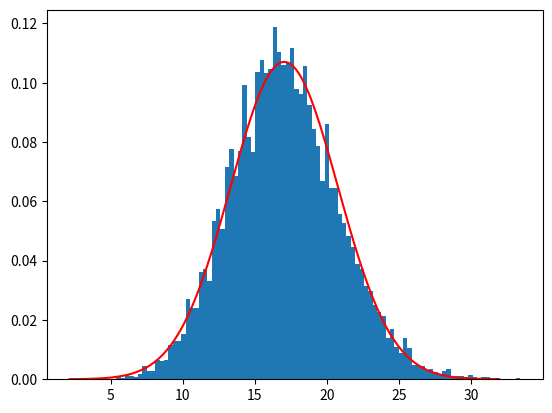

The matplotlib source for this figure:
import numpy as np
import matplotlib.pyplot as plt
import scipy.stats as stats

poisson = lambda: np.random.poisson(lam=100)
uniform = lambda: np.random.uniform()
normal = lambda: np.random.normal()
laplace = lambda: np.random.laplace()
gumbel = lambda: np.random.gumbel()
exponential = lambda: np.random.exponential()

probs = [poisson, uniform, normal, laplace, gumbel, exponential]

def gen_random(n=100, p=None):
    """中心极限定理表明多个独立统计量（可以具有不同分布）的平均值满足正太分布"""
    nums = []
    for _ in range(n):
        f = np.random.choice(probs, p=p)
        nums.append(f())
    return np.mean(nums)

size = 10000
nums = [gen_random(100) for _ in range(size)]
plt.hist(nums, bins=100, density=True)

mu = np.mean(nums)
sigma = np.std(nums)
x = np.linspace(mu - 4*sigma, mu + 4*sigma, size)
y = stats.norm.pdf(x, mu, sigma)
plt.plot(x, y, 'r')
plt.show()
